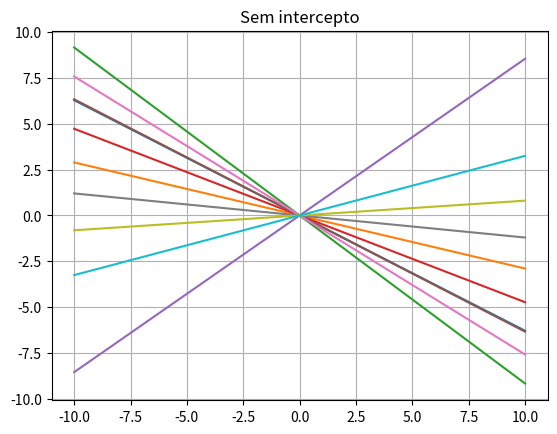
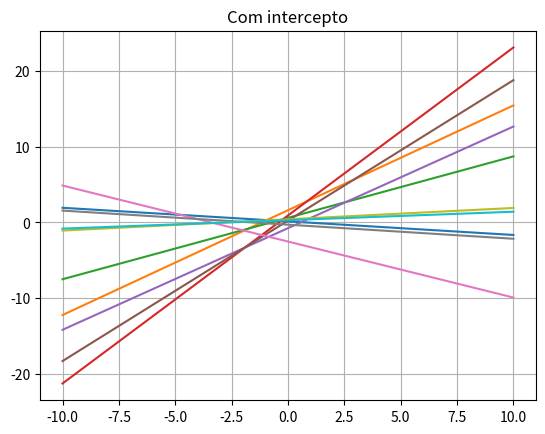

Generate these figures, in order, with matplotlib:
# esse exemplo mostra qual a importância e utilidade do intercepto

import numpy as np
import matplotlib.pyplot as plt

plt.figure(0)

x = np.linspace(-10,10,100) 

for i in range(10):
  y = np.random.randn()*x 
  plt.plot(x,y)

plt.grid(True)
plt.title("Sem intercepto")

plt.figure(1)
for i in range(10):
  y = np.random.randn()*x + np.random.randn() 
  plt.plot(x,y)

plt.grid(True)
plt.title("Com intercepto")
plt.show()